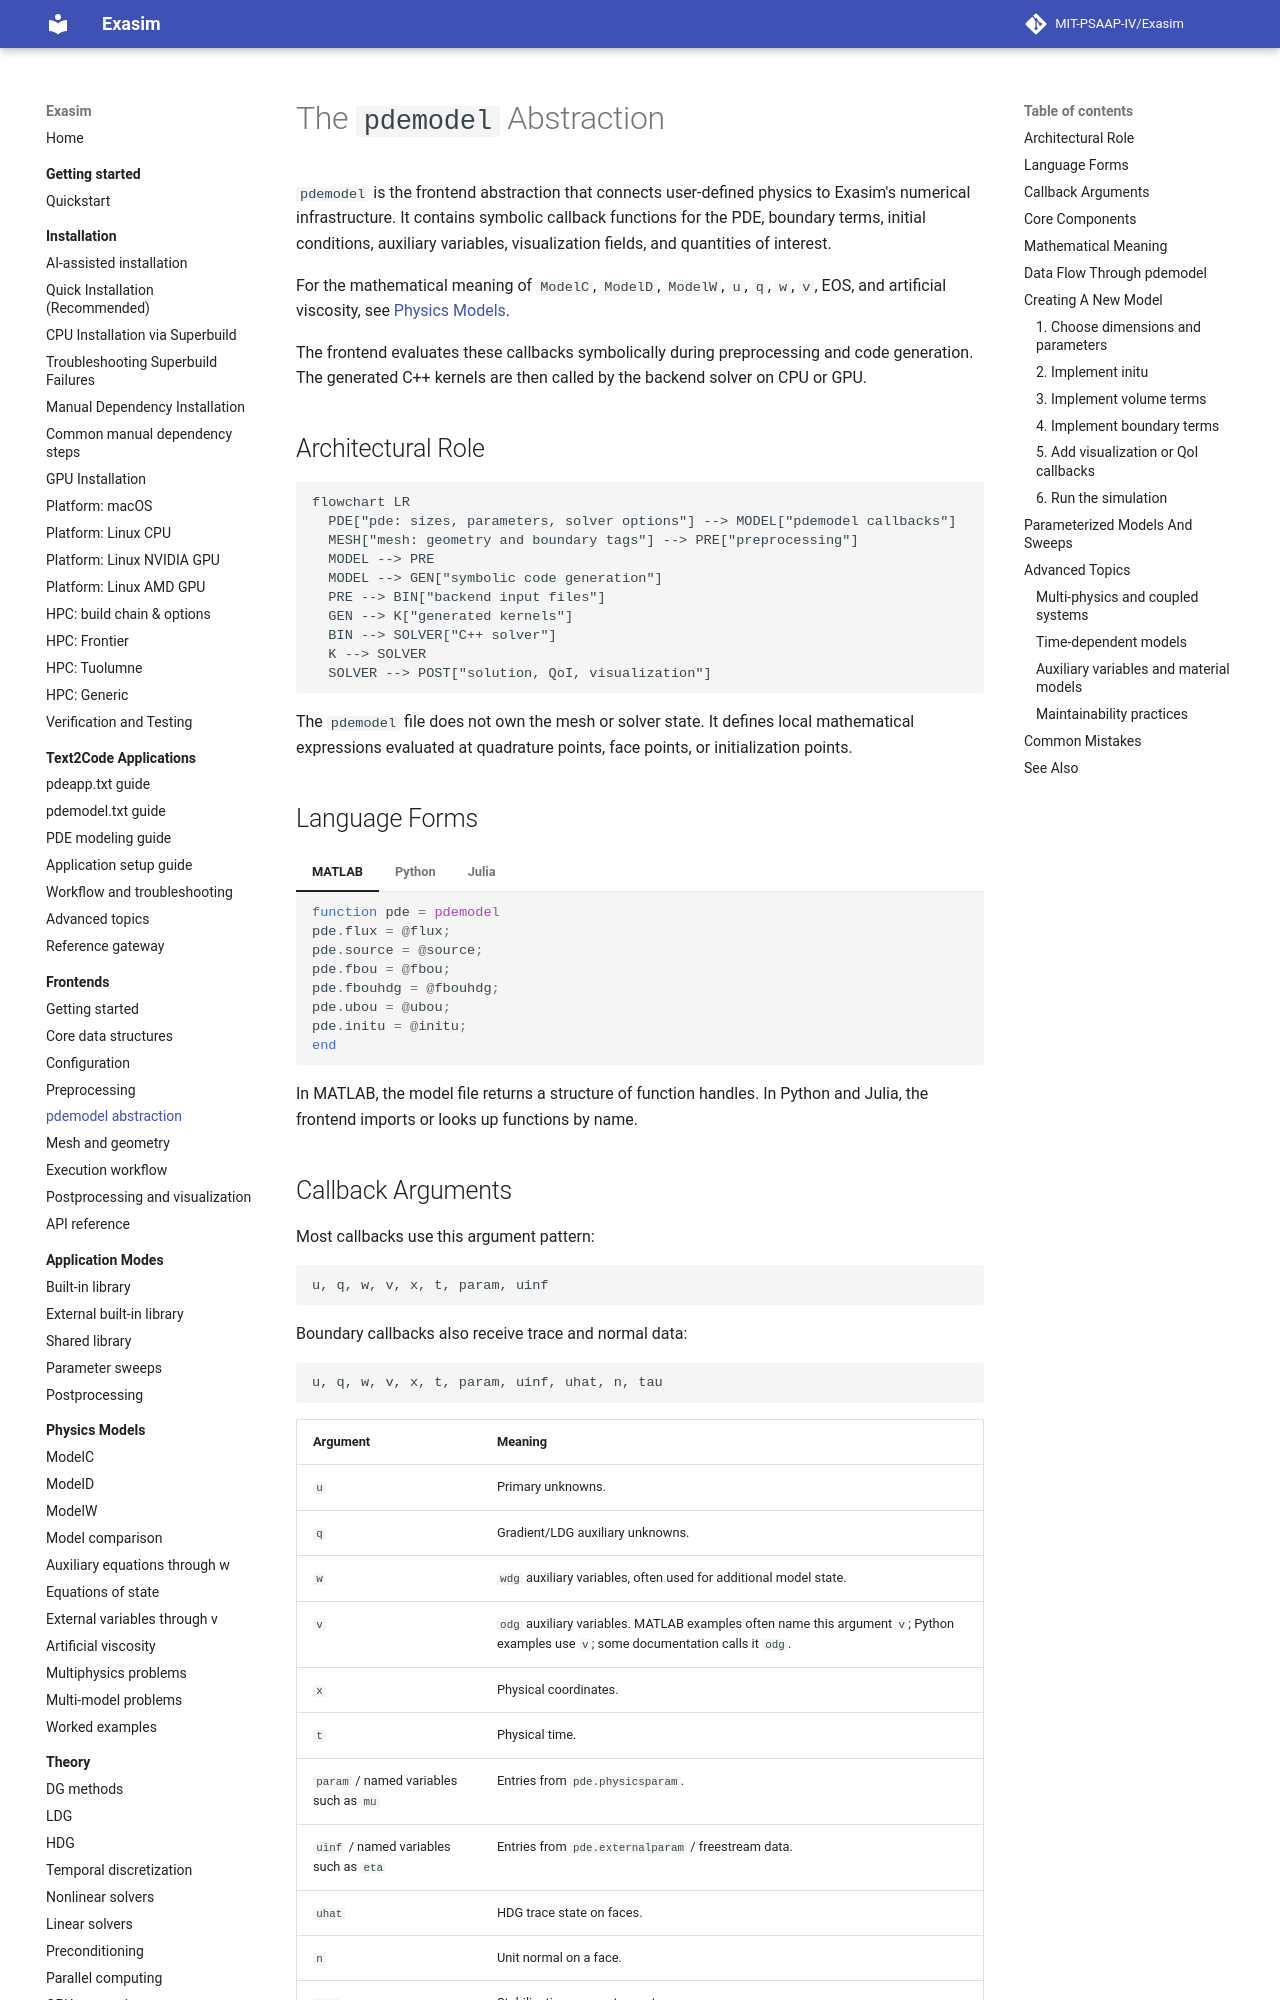

repository: MIT-PSAAP-IV/Exasim · page: frontends/pdemodel/index.html · generator: mkdocs

# The `pdemodel` Abstraction

`pdemodel` is the frontend abstraction that connects user-defined physics to
Exasim's numerical infrastructure. It contains symbolic callback functions for
the PDE, boundary terms, initial conditions, auxiliary variables, visualization
fields, and quantities of interest.

For the mathematical meaning of `ModelC`, `ModelD`, `ModelW`, `u`, `q`, `w`,
`v`, EOS, and artificial viscosity, see
[Physics Models](../physics-models/index.md).

The frontend evaluates these callbacks symbolically during preprocessing and
code generation. The generated C++ kernels are then called by the backend solver
on CPU or GPU.

## Architectural Role

```mermaid
flowchart LR
  PDE["pde: sizes, parameters, solver options"] --> MODEL["pdemodel callbacks"]
  MESH["mesh: geometry and boundary tags"] --> PRE["preprocessing"]
  MODEL --> PRE
  MODEL --> GEN["symbolic code generation"]
  PRE --> BIN["backend input files"]
  GEN --> K["generated kernels"]
  BIN --> SOLVER["C++ solver"]
  K --> SOLVER
  SOLVER --> POST["solution, QoI, visualization"]
```

The `pdemodel` file does not own the mesh or solver state. It defines local
mathematical expressions evaluated at quadrature points, face points, or
initialization points.

## Language Forms

=== "MATLAB"

    ```matlab
    function pde = pdemodel
    pde.flux = @flux;
    pde.source = @source;
    pde.fbou = @fbou;
    pde.fbouhdg = @fbouhdg;
    pde.ubou = @ubou;
    pde.initu = @initu;
    end
    ```

=== "Python"

    ```python
    from numpy import array

    def flux(u, q, w, v, x, t, mu, eta):
        return mu * q

    def initu(x, mu, eta):
        return array([0.0])
    ```

=== "Julia"

    ```julia
    function flux(u, q, w, v, x, t, mu, eta)
        return mu[1] * q
    end

    function initu(x, mu, eta)
        return 0.0
    end
    ```

In MATLAB, the model file returns a structure of function handles. In Python
and Julia, the frontend imports or looks up functions by name.
